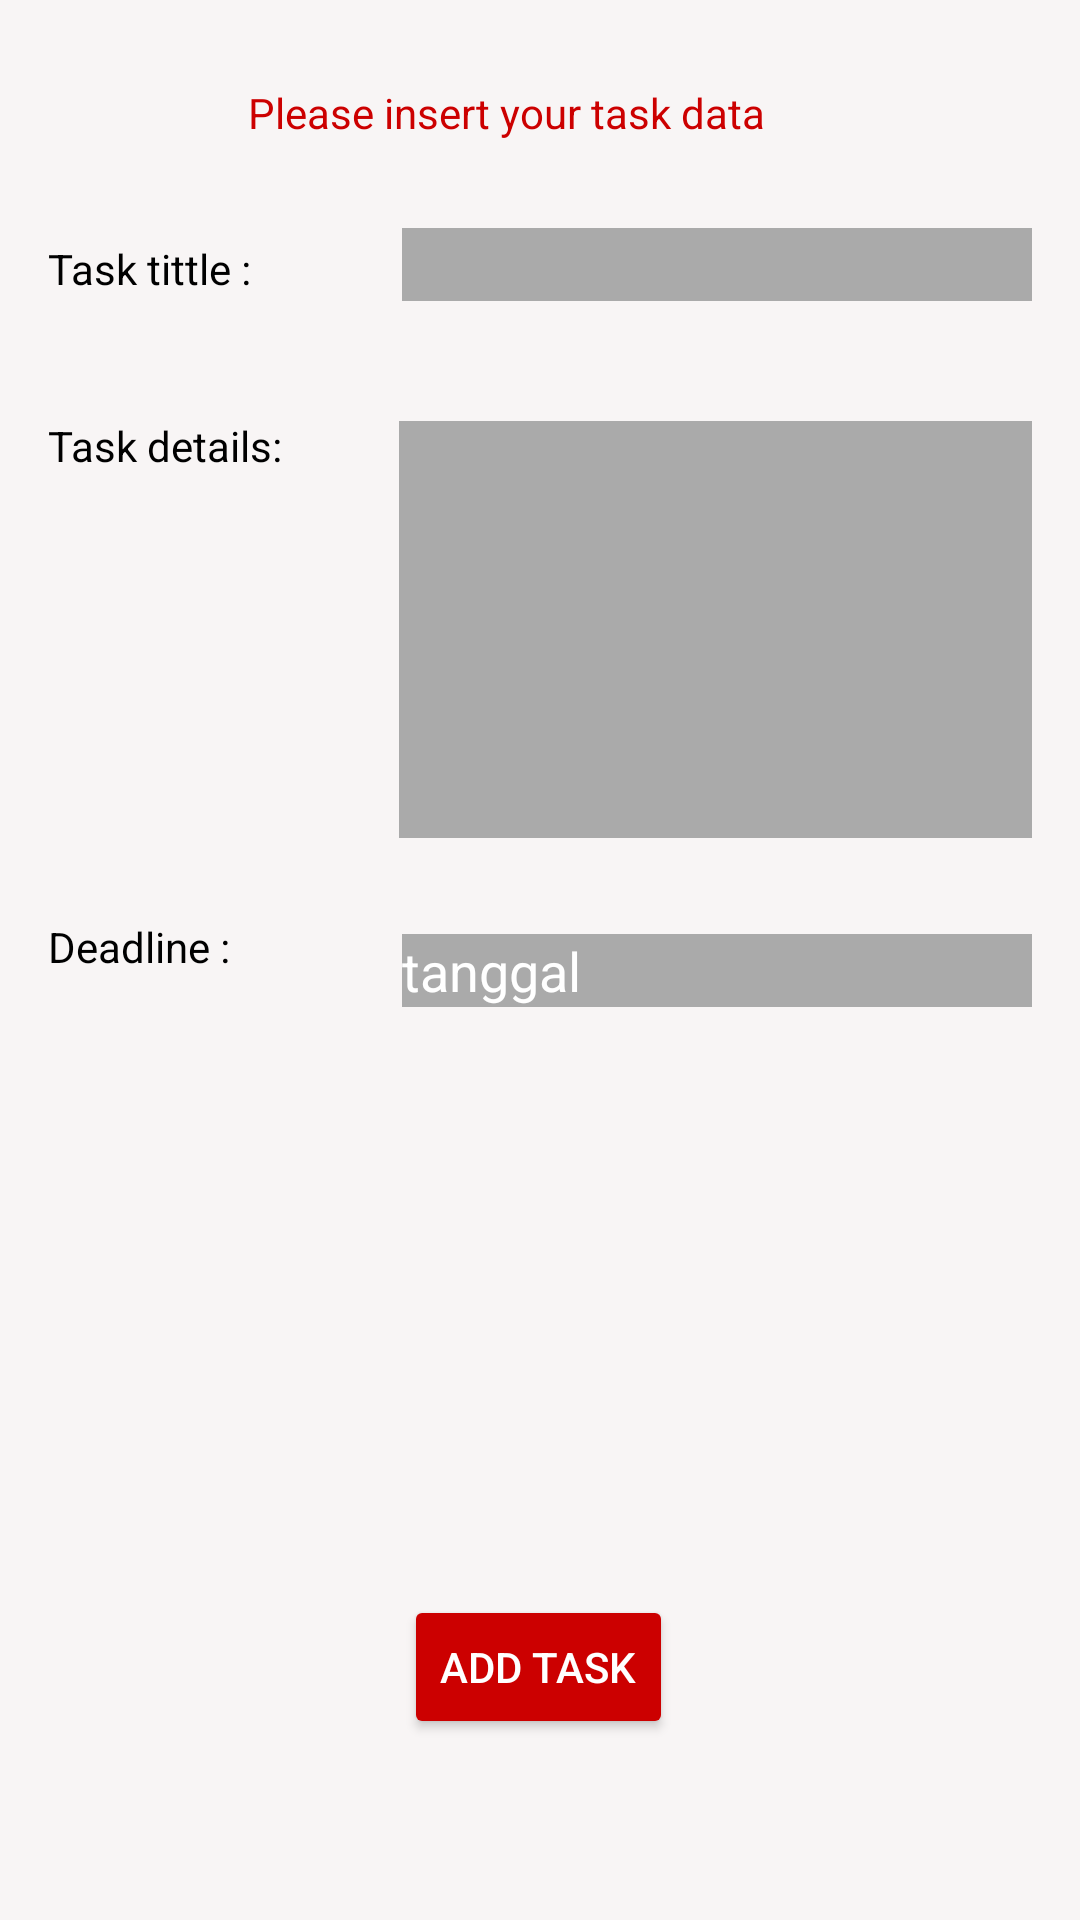

Here is an Android app screen rendered from its layout file. Give the layout XML and the strings, colors and styles it references.
<!-- AndroidManifest.xml: application theme AppTheme -->
<!-- res/layout/activity_add_deadline.xml -->
<?xml version="1.0" encoding="utf-8"?>
<androidx.constraintlayout.widget.ConstraintLayout xmlns:android="http://schemas.android.com/apk/res/android"
    xmlns:app="http://schemas.android.com/apk/res-auto"
    xmlns:tools="http://schemas.android.com/tools"
    android:layout_width="match_parent"
    android:layout_height="match_parent"
    android:background="#F8F5F5"
    tools:context=".AddTask">

    <TextView
        android:id="@+id/deadlineName"
        android:layout_width="wrap_content"
        android:layout_height="wrap_content"
        android:layout_marginStart="16dp"
        android:layout_marginTop="80dp"
        android:drawableTint="@android:color/background_dark"
        android:text="Task tittle :"
        android:textColor="@android:color/background_dark"
        app:layout_constraintStart_toStartOf="parent"
        app:layout_constraintTop_toTopOf="parent" />

    <EditText
        android:id="@+id/deadlineNameForm"
        android:layout_width="wrap_content"
        android:layout_height="wrap_content"
        android:layout_marginTop="76dp"
        android:layout_marginEnd="16dp"
        android:background="@android:color/darker_gray"
        android:ems="10"
        android:inputType="textPersonName"
        app:layout_constraintEnd_toEndOf="parent"
        app:layout_constraintTop_toTopOf="parent" />

    <TextView
        android:id="@+id/deadlineDate"
        android:layout_width="wrap_content"
        android:layout_height="wrap_content"
        android:layout_marginStart="16dp"
        android:layout_marginTop="148dp"
        android:text="Deadline :"
        android:textColor="@android:color/background_dark"
        app:layout_constraintStart_toStartOf="parent"
        app:layout_constraintTop_toBottomOf="@+id/deadlineDetail" />

    <EditText
        android:id="@+id/deadlineDateForm"
        android:layout_width="wrap_content"
        android:layout_height="wrap_content"
        android:layout_marginTop="32dp"
        android:layout_marginEnd="16dp"
        android:background="@android:color/darker_gray"
        android:ems="10"
        android:inputType="date"
        android:text="tanggal"
        app:layout_constraintEnd_toEndOf="parent"
        app:layout_constraintTop_toBottomOf="@+id/deadlineDetailForm" />

    <TextView
        android:id="@+id/deadlineDetail"
        android:layout_width="wrap_content"
        android:layout_height="wrap_content"
        android:layout_marginStart="16dp"
        android:layout_marginTop="40dp"
        android:text="Task details:"
        android:textColor="@android:color/background_dark"
        app:layout_constraintStart_toStartOf="parent"
        app:layout_constraintTop_toBottomOf="@+id/deadlineName" />

    <EditText
        android:id="@+id/deadlineDetailForm"
        android:layout_width="211dp"
        android:layout_height="139dp"
        android:layout_marginTop="40dp"
        android:layout_marginEnd="16dp"
        android:background="@android:color/darker_gray"
        android:ems="10"
        android:inputType="textPersonName"
        app:layout_constraintEnd_toEndOf="parent"
        app:layout_constraintTop_toBottomOf="@+id/deadlineNameForm" />

    <Button
        android:id="@+id/insertButton"
        android:layout_width="wrap_content"
        android:layout_height="wrap_content"
        android:backgroundTint="@android:color/holo_red_dark"
        android:drawableTint="@android:color/holo_red_dark"
        android:text="Add Task"
        android:textColor="@android:color/background_light"
        app:layout_constraintBottom_toBottomOf="parent"
        app:layout_constraintEnd_toEndOf="parent"
        app:layout_constraintHorizontal_bias="0.498"
        app:layout_constraintStart_toStartOf="parent"
        app:layout_constraintTop_toTopOf="parent"
        app:layout_constraintVertical_bias="0.898" />

    <TextView
        android:id="@+id/textView"
        android:layout_width="194dp"
        android:layout_height="29dp"
        android:layout_marginTop="28dp"
        android:text="Please insert your task data"
        android:textColor="@android:color/holo_red_dark"
        app:layout_constraintEnd_toEndOf="parent"
        app:layout_constraintHorizontal_bias="0.497"
        app:layout_constraintStart_toStartOf="parent"
        app:layout_constraintTop_toTopOf="parent" />

</androidx.constraintlayout.widget.ConstraintLayout>
<!-- resources referenced by this layout -->
<resources>
  <style name="AppTheme" parent="Theme.AppCompat">
          
          <item name="colorPrimary">@color/colorPrimary</item>
          <item name="colorPrimaryDark">@color/colorPrimaryDark</item>
          <item name="colorAccent">@color/colorAccent</item>
      </style>
  <color name="colorPrimary">#3C62AA</color>
  <color name="colorPrimaryDark">#33589F</color>
  <color name="colorAccent">#03DAC5</color>
</resources>
